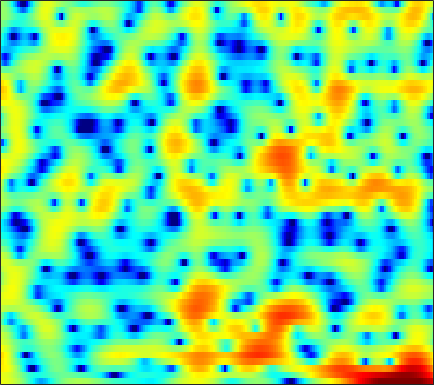

The file beside this chart, header and first rows:
3.9857, 3.9134, 3.7571, 3.5343, 3.3152, 2.9505, 2.5077, 2.1189, 1.5238, 0.83597, 0.04799, -0.61459, -1.6206, -2.7551, -3.6959, -5.0394, -6.3955, -7.3089, -8.1236, -8.1654, -7.4407, -6.6031, -5.3832, -4.197
3.714, 3.692, 3.559, 3.307, 3.041, 2.589, 2.034, 1.556, 0.8467, 0.0764, -0.7318, -1.343, -2.122, -2.814, -3.248, -3.676, -3.916, -3.966, -3.882, -3.653, -3.317, -3.021, -2.595, -2.163
5.115, 5.045, 4.785, 4.333, 3.868, 3.079, 2.085, 1.196, -0.2088, -1.915, -4.023, -5.976, -9.395, -14.68, -21.76, -20.41, -13.03, -9.934, -7.125, -5.128, -3.643, -2.762, -1.831, -1.135
5.483, 5.146, 4.548, 3.773, 3.074, 1.995, 0.767, -0.2357, -1.642, -3.052, -4.357, -5.194, -6.015, -6.409, -6.417, -6.08, -5.431, -4.818, -3.925, -3.034, -2.216, -1.679, -1.082, -0.6444
6.112, 5.617, 4.8, 3.788, 2.881, 1.451, -0.2778, -1.832, -4.368, -7.715, -12.64, -18.51, -19.75, -12.76, -9.643, -6.817, -4.803, -3.614, -2.348, -1.368, -0.6264, -0.2036, 0.1842, 0.38
4.597, 4.195, 3.562, 2.822, 2.2, 1.301, 0.3387, -0.4041, -1.367, -2.225, -2.89, -3.211, -3.365, -3.215, -2.942, -2.447, -1.877, -1.443, -0.9054, -0.4537, -0.1127, 0.05864, 0.1668, 0.1188
3.223, 2.913, 2.398, 1.777, 1.25, 0.491, -0.2946, -0.8696, -1.563, -2.106, -2.442, -2.537, -2.456, -2.167, -1.842, -1.335, -0.8013, -0.4135, 0.05012, 0.4245, 0.6942, 0.8127, 0.8635, 0.7675
2.757, 2.436, 1.833, 1.025, 0.2844, -0.9023, -2.343, -3.632, -5.672, -7.952, -9.645, -9.529, -7.634, -5.265, -3.669, -1.891, -0.4796, 0.3682, 1.253, 1.891, 2.307, 2.475, 2.522, 2.377
1.397, 0.897, 0.0894, -0.815, -1.528, -2.53, -3.616, -4.534, -5.93, -7.383, -8.257, -7.941, -6.237, -4.027, -2.473, -0.7187, 0.6759, 1.504, 2.346, 2.917, 3.236, 3.317, 3.231, 2.938
-1.025, -2.341, -4.577, -7.213, -8.884, -9.18, -7.535, -6.121, -4.527, -3.258, -2.202, -1.476, -0.5556, 0.3291, 0.9532, 1.688, 2.287, 2.628, 2.939, 3.076, 3.042, 2.915, 2.607, 2.158
0.1033, -1.003, -2.853, -4.848, -5.927, -5.881, -4.459, -3.15, -1.549, -0.2652, 0.7101, 1.288, 1.894, 2.331, 2.561, 2.741, 2.783, 2.711, 2.478, 2.084, 1.526, 1.023, 0.2439, -0.6461
2.476, 2.271, 1.967, 1.704, 1.565, 1.48, 1.537, 1.644, 1.821, 1.975, 2.061, 2.073, 2.007, 1.839, 1.64, 1.292, 0.8483, 0.4412, -0.2063, -1.017, -2.054, -3.022, -4.669, -6.931
3.279, 3.394, 3.485, 3.499, 3.468, 3.373, 3.222, 3.052, 2.735, 2.308, 1.771, 1.281, 0.5112, -0.3691, -1.077, -2.029, -2.922, -3.495, -4.134, -4.668, -5.224, -5.731, -6.539, -7.517
3.276, 3.62, 3.97, 4.177, 4.241, 4.196, 3.98, 3.7, 3.156, 2.394, 1.375, 0.4103, -1.186, -3.197, -5.041, -7.992, -11.15, -12.56, -11.8, -9.863, -8.243, -7.389, -6.635, -6.163
2.133, 2.815, 3.53, 4.027, 4.256, 4.368, 4.245, 4.008, 3.493, 2.719, 1.66, 0.6677, -0.9625, -3.002, -4.83, -7.638, -10.42, -11.56, -10.95, -9.299, -7.795, -6.868, -5.979, -5.426
0.5355, 1.549, 2.598, 3.349, 3.727, 4.004, 4.049, 3.934, 3.581, 3.017, 2.258, 1.57, 0.5027, -0.6932, -1.626, -2.837, -3.916, -4.571, -5.196, -5.528, -5.667, -5.698, -5.637, -5.541
0.4965, 1.45, 2.448, 3.157, 3.519, 3.802, 3.889, 3.82, 3.57, 3.164, 2.606, 2.082, 1.27, 0.3273, -0.4624, -1.618, -2.868, -3.852, -5.179, -6.391, -7.29, -7.678, -7.719, -7.345
1.865, 2.453, 3.036, 3.403, 3.556, 3.619, 3.532, 3.39, 3.13, 2.788, 2.357, 1.974, 1.371, 0.6105, -0.1016, -1.288, -2.829, -4.326, -7.002, -11.04, -18.13, -23.57, -14.82, -10.21
3.038, 3.176, 3.18, 2.99, 2.732, 2.256, 1.68, 1.262, 0.7969, 0.4894, 0.3775, 0.3812, 0.3897, 0.313, 0.1513, -0.2708, -0.9698, -1.684, -2.877, -4.204, -5.203, -5.496, -5.052, -4.052
2.638, 2.383, 1.808, 0.938, 0.04476, -1.511, -3.503, -5.276, -7.522, -8.044, -6.413, -4.818, -2.986, -1.591, -0.8068, -0.06849, 0.3817, 0.5817, 0.7269, 0.7732, 0.831, 0.9204, 1.053, 1.213
0.6195, 0.2151, -0.5592, -1.658, -2.73, -4.558, -6.995, -9.342, -12.71, -13.52, -10.48, -8.113, -5.561, -3.565, -2.369, -1.065, -0.01059, 0.6387, 1.349, 1.919, 2.335, 2.592, 2.839, 2.963
-1.641, -1.956, -2.555, -3.366, -4.072, -5.147, -6.244, -6.936, -7.656, -7.875, -7.499, -6.915, -5.847, -4.553, -3.539, -2.206, -0.9461, -0.08557, 0.9257, 1.791, 2.493, 2.891, 3.294, 3.531
-3.647, -3.846, -4.343, -5.052, -5.707, -6.705, -7.754, -8.553, -9.58, -10.35, -10.71, -10.48, -9.345, -7.633, -6.16, -4.189, -2.375, -1.155, 0.2676, 1.435, 2.401, 2.974, 3.546, 3.927
-5.109, -5.399, -6.128, -7.188, -8.174, -9.598, -11.22, -12.52, -14.4, -17.23, -22.54, -30.86, -20.26, -13.21, -9.768, -6.31, -3.684, -2.083, -0.3354, 1.074, 2.146, 2.807, 3.486, 3.945
-4.931, -5.57, -6.902, -8.834, -10.72, -13.82, -17.12, -18.3, -17.72, -16.48, -15.25, -14.25, -12.02, -9.338, -7.292, -4.82, -2.744, -1.416, 0.02381, 1.198, 2.092, 2.608, 3.159, 3.549
-2.38, -3.097, -4.461, -6.379, -8.31, -11.46, -14.98, -15.85, -13.65, -10.91, -8.617, -7.183, -5.42, -3.823, -2.707, -1.344, -0.1675, 0.57, 1.364, 1.87, 2.225, 2.348, 2.4, 2.454
0.8373, 0.3815, -0.3669, -1.266, -1.968, -2.825, -3.429, -3.588, -3.461, -2.9, -2.188, -1.534, -0.6873, 0.1312, 0.7066, 1.341, 1.831, 2.057, 2.165, 1.985, 1.434, 0.8198, -0.3677, -1.782
2.074, 1.768, 1.258, 0.7247, 0.3653, -0.08834, -0.3403, -0.4674, -0.458, -0.2992, -0.03337, 0.2168, 0.5648, 0.9304, 1.175, 1.447, 1.603, 1.623, 1.423, 0.9968, 0.07056, -0.975, -3.132, -6.742
1.906, 1.338, 0.4513, -0.4084, -0.9381, -1.429, -1.605, -1.612, -1.445, -1.307, -1.107, -1.026, -0.9023, -0.7443, -0.6302, -0.3906, -0.1404, 0.05011, 0.2109, 0.2639, 0.1375, -0.09818, -0.485, -0.8878
1.554, 0.1498, -2.191, -5.002, -6.981, -7.717, -6.603, -5.407, -4.253, -3.696, -3.622, -3.834, -4.287, -4.758, -4.854, -4.51, -3.667, -2.885, -1.755, -0.881, -0.001821, 0.4997, 1.124, 1.664
2.565, 0.9136, -1.982, -5.915, -9.336, -10.46, -7.713, -5.981, -4.851, -4.607, -5.415, -6.561, -9.334, -14.19, -19.69, -16.2, -10.29, -7.519, -5.025, -3.048, -1.597, -0.5671, 0.5886, 1.656
4.565, 3.669, 2.373, 1.084, 0.2246, -0.5715, -1.113, -1.406, -1.926, -2.713, -3.857, -5.082, -6.99, -9.061, -10.13, -10.43, -9.582, -8.789, -7.626, -6.405, -5.03, -3.972, -2.451, -1.016
5.376, 4.921, 4.285, 3.642, 3.155, 2.5, 1.845, 1.317, 0.5871, -0.3354, -1.357, -2.302, -3.61, -5.116, -6.232, -7.875, -9.741, -11.48, -13.67, -15.05, -12.78, -10.52, -7.683, -5.439
4.853, 4.649, 4.372, 4.085, 3.876, 3.53, 3.144, 2.781, 2.208, 1.492, 0.5883, -0.1764, -1.407, -2.829, -4.097, -6.063, -8.547, -10.87, -14.32, -16.68, -14.93, -12.74, -10.59, -8.816
2.833, 2.782, 2.881, 3.115, 3.317, 3.564, 3.67, 3.648, 3.413, 3.024, 2.414, 1.845, 0.9038, -0.2102, -1.149, -2.524, -3.957, -5.08, -6.391, -7.594, -8.336, -9.002, -9.922, -11.57
-3.257, -3.268, -1.787, 0.1724, 1.429, 2.745, 3.598, 3.987, 4.211, 4.1, 3.749, 3.308, 2.583, 1.683, 0.9484, -0.07742, -1.108, -1.835, -2.848, -3.801, -4.772, -5.652, -7.026, -9.026
-11.09, -11.19, -5.706, -1.73, 0.3169, 2.151, 3.351, 3.872, 4.22, 4.144, 3.73, 3.228, 2.327, 1.273, 0.4004, -0.7206, -1.686, -2.201, -2.707, -2.895, -3.179, -3.291, -3.561, -3.781
-1.078, -0.8089, 0.04104, 1.17, 2.008, 2.965, 3.644, 3.925, 3.96, 3.649, 2.919, 2.109, 0.6224, -1.363, -3.153, -5.857, -8.013, -8.364, -7.024, -5.442, -4.11, -3.361, -2.647, -2.118
0.05018, 0.6485, 1.511, 2.35, 2.911, 3.525, 3.875, 3.984, 3.823, 3.326, 2.451, 1.497, -0.2077, -2.591, -4.945, -9.163, -14.19, -13.95, -9.932, -6.844, -4.828, -3.8, -2.753, -2.099
-2.308, -0.8672, 0.7628, 2.011, 2.736, 3.431, 3.798, 3.894, 3.766, 3.321, 2.598, 1.866, 0.6641, -0.7271, -1.86, -3.268, -4.349, -4.792, -4.878, -4.511, -4.084, -3.706, -3.216, -2.87
-3.488, -1.377, 0.6658, 2.087, 2.852, 3.526, 3.893, 3.953, 3.836, 3.464, 2.867, 2.309, 1.385, 0.345, -0.4864, -1.619, -2.674, -3.437, -4.209, -4.813, -5.135, -5.182, -5.137, -4.87
0.6884, 1.538, 2.495, 3.251, 3.638, 3.941, 4.03, 3.961, 3.688, 3.265, 2.668, 2.096, 1.207, 0.1217, -0.8165, -2.25, -3.891, -5.258, -7.157, -9.002, -10.09, -10.31, -9.897, -9.085
3.983, 4.147, 4.293, 4.313, 4.239, 4.022, 3.662, 3.351, 2.852, 2.295, 1.688, 1.164, 0.3571, -0.6502, -1.605, -3.215, -5.36, -7.444, -11.32, -17.96, -36.83, -22.92, -16.45, -14.15
5.984, 5.804, 5.44, 4.872, 4.33, 3.443, 2.416, 1.607, 0.6689, -0.0144, -0.3687, -0.4631, -0.6379, -0.9957, -1.448, -2.405, -3.805, -5.074, -7.215, -9.436, -11.13, -11.87, -12.41, -13.11
6.925, 6.574, 5.875, 4.888, 3.897, 2.144, -0.2049, -2.517, -6.237, -8.108, -5.909, -3.892, -1.971, -0.8873, -0.5069, -0.4586, -0.8577, -1.377, -2.296, -3.324, -4.431, -5.314, -6.497, -7.688
5.807, 5.456, 4.771, 3.826, 2.89, 1.297, -0.8529, -2.904, -5.921, -7.325, -5.415, -3.496, -1.464, -0.1398, 0.4664, 0.8639, 0.8749, 0.6235, 0.1081, -0.6351, -1.591, -2.372, -3.459, -4.565
3.197, 2.908, 2.483, 1.992, 1.597, 1.032, 0.445, 0.03535, -0.3413, -0.3763, -0.06053, 0.3177, 0.9183, 1.448, 1.73, 1.91, 1.849, 1.644, 1.134, 0.3469, -0.7203, -1.685, -3.24, -5.13
-0.5701, -1.004, -1.312, -1.253, -1, -0.5544, -0.04565, 0.3427, 0.8076, 1.269, 1.725, 2.049, 2.435, 2.75, 2.907, 2.984, 2.877, 2.69, 2.207, 1.454, 0.4167, -0.6318, -2.503, -5.144
-7.412, -9.674, -11.13, -8.976, -6.759, -4.368, -2.543, -1.465, -0.3461, 0.5465, 1.26, 1.709, 2.182, 2.539, 2.744, 2.909, 2.946, 2.893, 2.667, 2.272, 1.706, 1.13, 0.1614, -0.9684
-9.719, -12.32, -14.03, -11.58, -9.256, -6.732, -4.848, -3.73, -2.517, -1.591, -0.8573, -0.386, 0.1148, 0.5107, 0.7709, 1.083, 1.37, 1.533, 1.743, 1.901, 1.955, 1.932, 1.833, 1.689
-5.886, -6.58, -7.207, -7.378, -7.22, -6.716, -6.087, -5.544, -4.782, -4.105, -3.545, -3.241, -2.934, -2.702, -2.544, -2.216, -1.687, -1.148, -0.3135, 0.5306, 1.293, 1.799, 2.365, 2.795
-4.101, -4.903, -6.119, -7.389, -8.273, -9.138, -9.234, -8.812, -7.897, -6.935, -6.305, -6.172, -6.42, -7.174, -7.96, -8.673, -7.838, -6.155, -3.699, -1.509, 0.278, 1.352, 2.477, 3.321
-2.904, -4.072, -6.111, -8.982, -12.16, -19.69, -23.04, -15.94, -11.28, -8.808, -7.593, -7.273, -7.732, -9.374, -11.73, -17.2, -15.38, -10.05, -5.28, -2.102, 0.1362, 1.387, 2.653, 3.568
-1.351, -2.256, -3.745, -5.566, -7.091, -8.824, -9.366, -8.845, -7.632, -6.475, -5.636, -5.224, -4.989, -4.975, -4.991, -4.734, -3.911, -2.894, -1.355, 0.1288, 1.404, 2.164, 2.914, 3.364
0.03352, -0.338, -0.9951, -1.779, -2.359, -3.058, -3.515, -3.68, -3.681, -3.507, -3.193, -2.923, -2.447, -1.887, -1.415, -0.711, 0.09496, 0.6961, 1.51, 2.227, 2.746, 2.969, 2.977, 2.63
0.6429, 0.6765, 0.4457, -0.02905, -0.4959, -1.212, -2.001, -2.572, -3.195, -3.564, -3.573, -3.313, -2.607, -1.626, -0.7828, 0.3506, 1.406, 2.118, 2.915, 3.475, 3.716, 3.658, 3.199, 2.216
0.6433, 0.7514, 0.4989, -0.1518, -0.8918, -2.168, -3.781, -5.193, -7.312, -9.414, -10.57, -9.943, -7.755, -5.149, -3.299, -1.142, 0.6243, 1.721, 2.826, 3.558, 3.929, 3.951, 3.642, 2.914
0.8765, 0.6487, -0.00427, -1.085, -2.195, -4.143, -6.636, -8.919, -12.65, -17.7, -23.97, -21.24, -14.13, -9.082, -6.22, -3.183, -0.8225, 0.5423, 1.948, 2.921, 3.514, 3.728, 3.728, 3.438
